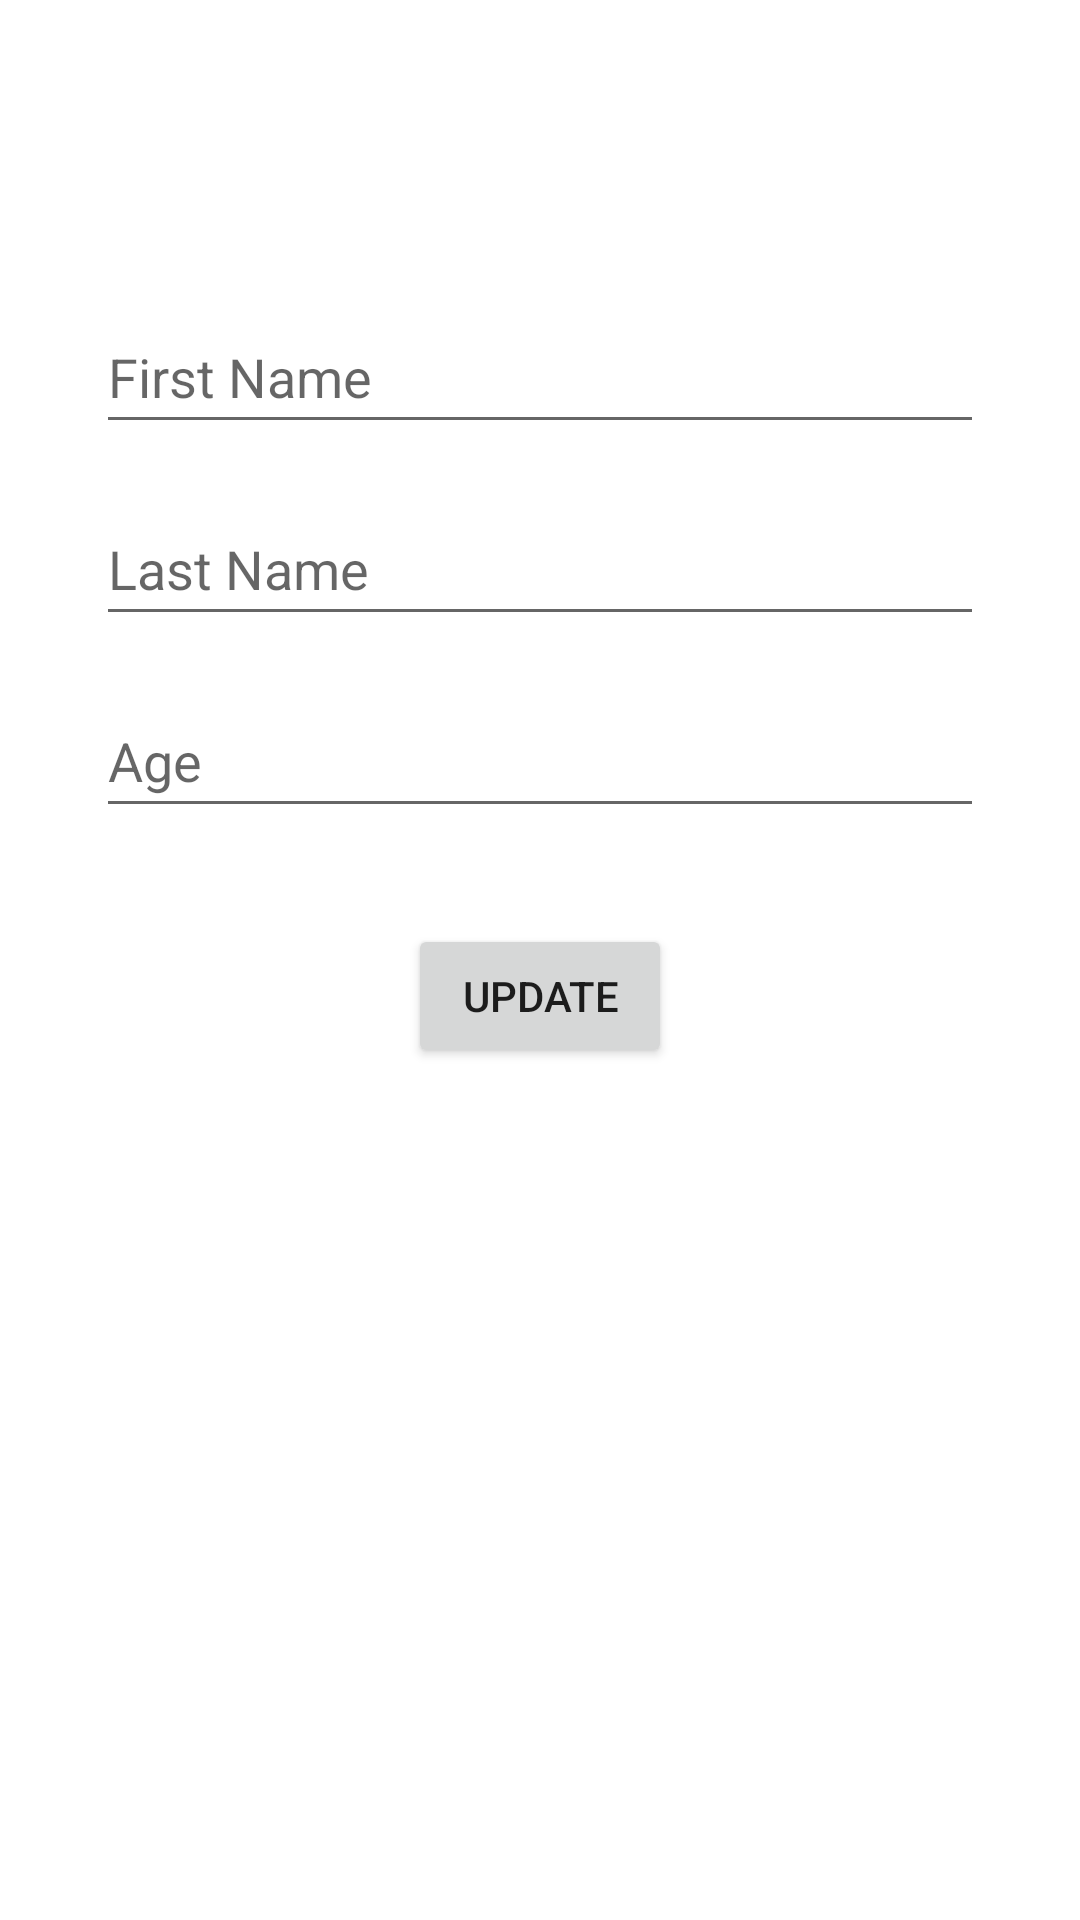

Layout XML and referenced resources for this Android screen:
<!-- AndroidManifest.xml: application theme Theme.ROOMDatabase -->
<!-- res/layout/fragment_update.xml -->
<?xml version="1.0" encoding="utf-8"?>
<androidx.constraintlayout.widget.ConstraintLayout xmlns:android="http://schemas.android.com/apk/res/android"
    xmlns:app="http://schemas.android.com/apk/res-auto"
    xmlns:tools="http://schemas.android.com/tools"
    android:id="@+id/ConstraintLayout"
    android:layout_width="match_parent"
    android:layout_height="match_parent"
    tools:context=".presentation.view.fragment.update.UpdateFragment">

    <EditText
        android:id="@+id/edtUpdateFirstname"
        android:layout_width="0dp"
        android:layout_height="wrap_content"
        android:layout_marginHorizontal="32dp"
        android:layout_marginTop="100dp"
        android:ems="10"
        android:hint="@string/firstname"
        android:importantForAutofill="no"
        android:inputType="textPersonName"
        android:minHeight="48dp"
        app:layout_constraintEnd_toEndOf="parent"
        app:layout_constraintHorizontal_bias="0.5"
        app:layout_constraintStart_toStartOf="parent"
        app:layout_constraintTop_toTopOf="parent" />

    <EditText
        android:id="@+id/edtUpdateLastname"
        android:layout_width="0dp"
        android:layout_height="wrap_content"
        android:layout_marginHorizontal="32dp"
        android:layout_marginTop="16dp"
        android:ems="10"
        android:hint="@string/lastname"
        android:importantForAutofill="no"
        android:inputType="textPersonName"
        android:minHeight="48dp"
        app:layout_constraintEnd_toEndOf="parent"
        app:layout_constraintHorizontal_bias="0.5"
        app:layout_constraintStart_toStartOf="parent"
        app:layout_constraintTop_toBottomOf="@+id/edtUpdateFirstname" />

    <EditText
        android:id="@+id/edtUpdateAge"
        android:layout_width="0dp"
        android:layout_height="wrap_content"
        android:layout_marginHorizontal="32dp"
        android:layout_marginTop="16dp"
        android:ems="10"
        android:hint="@string/age"
        android:importantForAutofill="no"
        android:inputType="number"
        android:minHeight="48dp"
        app:layout_constraintEnd_toEndOf="parent"
        app:layout_constraintHorizontal_bias="0.5"
        app:layout_constraintStart_toStartOf="parent"
        app:layout_constraintTop_toBottomOf="@+id/edtUpdateLastname" />

    <Button
        android:id="@+id/btnUpdate"
        android:layout_width="wrap_content"
        android:layout_height="wrap_content"
        android:layout_marginTop="32dp"
        android:text="@string/update"
        app:layout_constraintEnd_toEndOf="parent"
        app:layout_constraintHorizontal_bias="0.5"
        app:layout_constraintStart_toStartOf="parent"
        app:layout_constraintTop_toBottomOf="@+id/edtUpdateAge" />

</androidx.constraintlayout.widget.ConstraintLayout>
<!-- resources referenced by this layout -->
<resources>
  <string name="age">Age</string>
  <string name="firstname">First Name</string>
  <string name="lastname">Last Name</string>
  <string name="update">Update</string>
  <style name="Theme.ROOMDatabase" parent="Theme.MaterialComponents.DayNight.DarkActionBar">
          
          <item name="colorPrimary">@color/purple_500</item>
          <item name="colorPrimaryVariant">@color/purple_700</item>
          <item name="colorOnPrimary">@color/white</item>
          
          <item name="colorSecondary">@color/teal_200</item>
          <item name="colorSecondaryVariant">@color/teal_700</item>
          <item name="colorOnSecondary">@color/black</item>
          
          <item name="android:statusBarColor" tools:targetApi="l">?attr/colorPrimaryVariant</item>
          
      </style>
  <!-- not gathered from this repository: default colours our renderer supplied (Android Studio template values) -->
  <color name="purple_500">#FF6200EE</color>
  <color name="purple_700">#FF3700B3</color>
  <color name="teal_200">#FF03DAC5</color>
  <color name="teal_700">#FF018786</color>
  <color name="black">#FF000000</color>
  <color name="white">#FFFFFFFF</color>
</resources>
